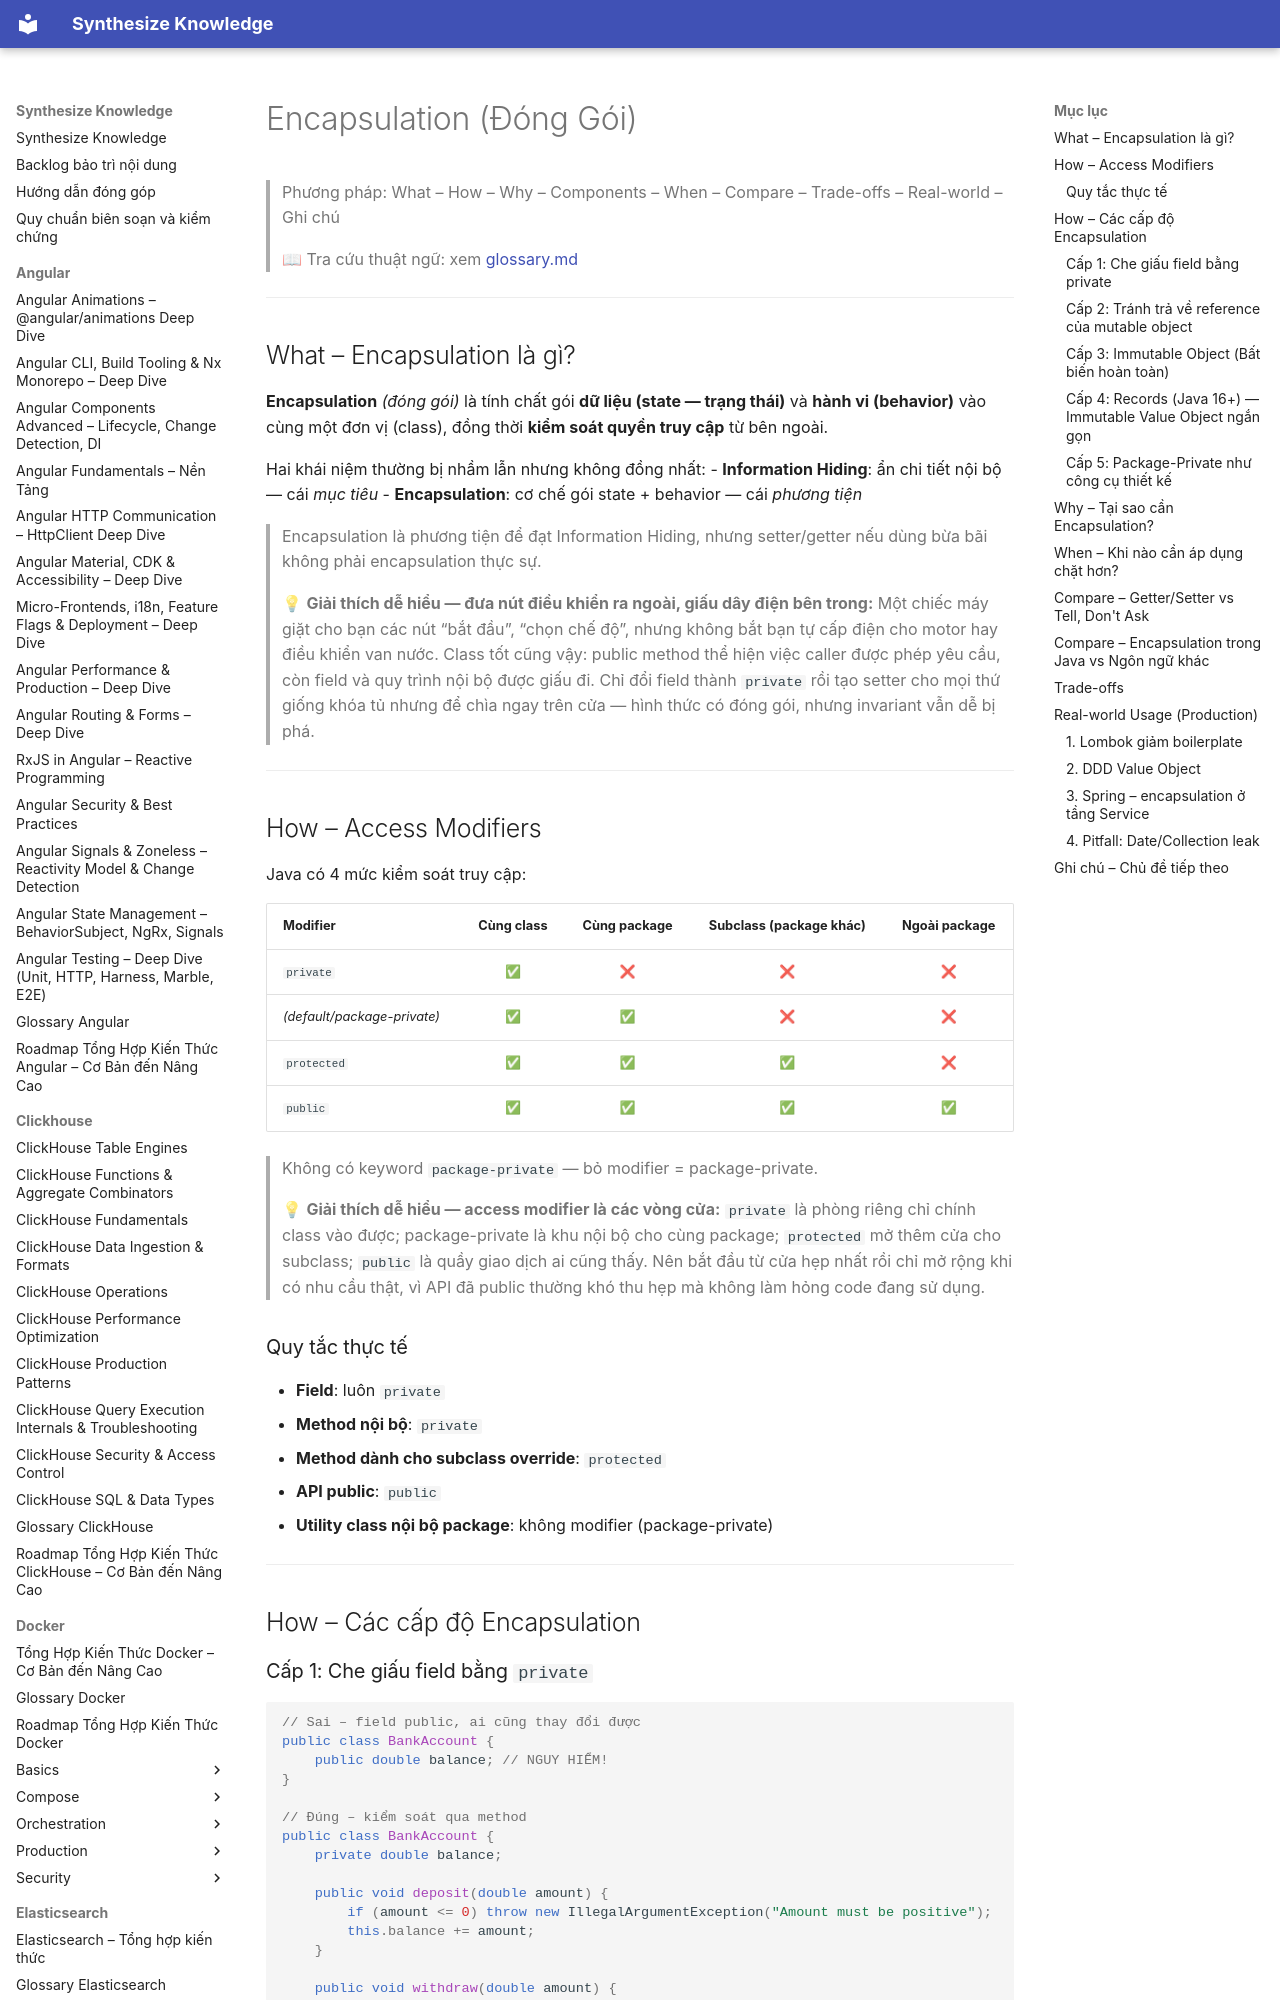

repository: hieutran2811/synthesize_knowledge · page: java/oop/encapsulation/index.html · generator: mkdocs

---
title: "Encapsulation (Đóng Gói)"
topic: java
level: mixed
review_status: needs_review
content_updated: null
last_verified: null
version_scope: "unspecified"
source_count: 0
---
# Encapsulation (Đóng Gói)

> Phương pháp: What – How – Why – Components – When – Compare – Trade-offs – Real-world – Ghi chú
>
> 📖 Tra cứu thuật ngữ: xem [glossary.md](../glossary.md)

---

## What – Encapsulation là gì?

**Encapsulation** *(đóng gói)* là tính chất gói **dữ liệu (state — trạng thái)** và **hành vi (behavior)** vào cùng một đơn vị (class), đồng thời **kiểm soát quyền truy cập** từ bên ngoài.

Hai khái niệm thường bị nhầm lẫn nhưng không đồng nhất:
- **Information Hiding**: ẩn chi tiết nội bộ — cái *mục tiêu*
- **Encapsulation**: cơ chế gói state + behavior — cái *phương tiện*

> Encapsulation là phương tiện để đạt Information Hiding, nhưng setter/getter nếu dùng bừa bãi không phải encapsulation thực sự.

> 💡 **Giải thích dễ hiểu — đưa nút điều khiển ra ngoài, giấu dây điện bên trong:**
> Một chiếc máy giặt cho bạn các nút “bắt đầu”, “chọn chế độ”, nhưng không bắt bạn tự cấp điện cho motor hay điều khiển van nước. Class tốt cũng vậy: public method thể hiện việc caller được phép yêu cầu, còn field và quy trình nội bộ được giấu đi. Chỉ đổi field thành `private` rồi tạo setter cho mọi thứ giống khóa tủ nhưng để chìa ngay trên cửa — hình thức có đóng gói, nhưng invariant vẫn dễ bị phá.

---

## How – Access Modifiers

Java có 4 mức kiểm soát truy cập:

| Modifier | Cùng class | Cùng package | Subclass (package khác) | Ngoài package |
|----------|:----------:|:------------:|:-----------------------:|:-------------:|
| `private` | ✅ | ❌ | ❌ | ❌ |
| *(default/package-private)* | ✅ | ✅ | ❌ | ❌ |
| `protected` | ✅ | ✅ | ✅ | ❌ |
| `public` | ✅ | ✅ | ✅ | ✅ |

> Không có keyword `package-private` — bỏ modifier = package-private.

> 💡 **Giải thích dễ hiểu — access modifier là các vòng cửa:**
> `private` là phòng riêng chỉ chính class vào được; package-private là khu nội bộ cho cùng package; `protected` mở thêm cửa cho subclass; `public` là quầy giao dịch ai cũng thấy. Nên bắt đầu từ cửa hẹp nhất rồi chỉ mở rộng khi có nhu cầu thật, vì API đã public thường khó thu hẹp mà không làm hỏng code đang sử dụng.

### Quy tắc thực tế
- **Field**: luôn `private`
- **Method nội bộ**: `private`
- **Method dành cho subclass override**: `protected`
- **API public**: `public`
- **Utility class nội bộ package**: không modifier (package-private)

---

## How – Các cấp độ Encapsulation
